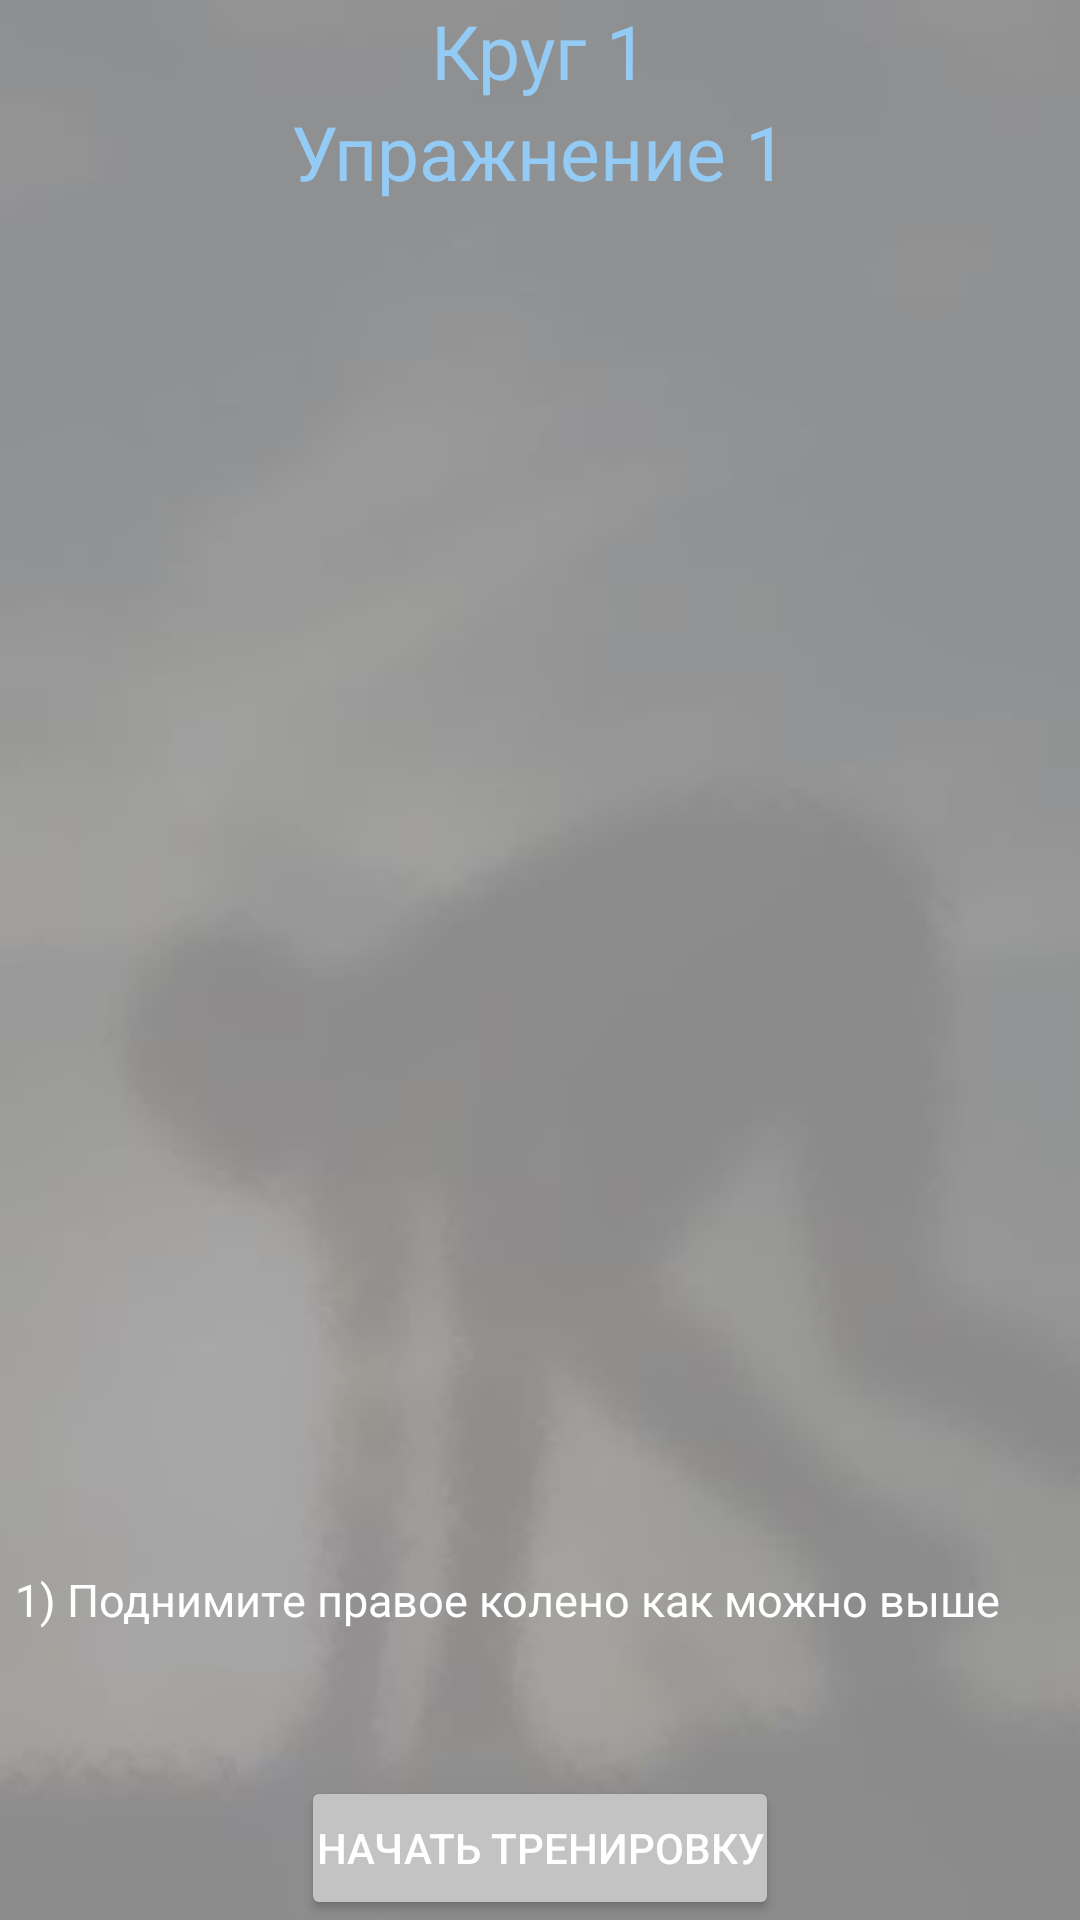

Produce the Android XML layout that renders to this screen, including the resource entries it uses.
<!-- AndroidManifest.xml: application theme AppTheme -->
<!-- res/layout/activity_training.xml -->
<?xml version="1.0" encoding="utf-8"?>
<RelativeLayout xmlns:android="http://schemas.android.com/apk/res/android"
    xmlns:app="http://schemas.android.com/apk/res-auto"
    xmlns:tools="http://schemas.android.com/tools"
    android:layout_width="match_parent"
    android:layout_height="match_parent"
    tools:context=".TrainingActivity"
    android:background="@drawable/zaryadka">

    <TextView
        android:id="@+id/exer1"
        android:layout_width="wrap_content"
        android:layout_height="wrap_content"
        android:layout_centerHorizontal="true"
        android:textColor="@color/blue"
        android:text="Круг 1"
        android:textSize="25dp"/>

    <TextView
        android:id="@+id/exer2"
        android:layout_width="wrap_content"
        android:layout_height="wrap_content"
        android:layout_centerHorizontal="true"
        android:layout_below="@id/exer1"
        android:textColor="@color/blue"
        android:text="Упражнение 1"
        android:textSize="25dp"/>

    <TextView
        android:id="@+id/textExercise"
        android:layout_width="wrap_content"
        android:layout_height="wrap_content"
        android:layout_below="@id/exer2"
        android:layout_centerHorizontal="true"
        android:textColor="@color/white"
        android:textSize="20dp"/>

    <ImageView
        android:id="@+id/imageExercise"
        android:layout_centerHorizontal="true"
        android:layout_below="@id/textExercise"
        android:layout_above="@id/ex_text"
        android:layout_centerVertical="true"
        android:layout_width="match_parent"
        android:layout_height="match_parent" />

    <TextView
        android:id="@+id/ex_text"
        android:layout_above="@id/timer"
        android:layout_centerHorizontal="true"
        android:layout_width="match_parent"
        android:layout_height="wrap_content"
        android:textColor="@color/white"
        android:textSize="15dp"
        android:padding="5dp"
        android:text="1) Поднимите правое колено как можно выше"/>



    <TextView
        android:id="@+id/timer"
        android:layout_above="@id/timerButton"
        android:layout_centerHorizontal="true"
        android:layout_width="wrap_content"
        android:layout_height="wrap_content"
        android:padding="5dp"
        android:textColor="@color/blue"
        android:textSize="25dp"/>

    <Button
        android:id="@+id/timerButton"
        android:layout_width="wrap_content"
        android:layout_height="wrap_content"
        android:layout_alignParentBottom="true"
        android:layout_centerHorizontal="true"
        android:onClick="onTimerButton"
        android:padding="5dp"
        android:text="Начать тренировку" />



</RelativeLayout>
<!-- resources referenced by this layout -->
<resources>
  <color name="blue">#94cbf5</color>
  <color name="white">#ffffff</color>
  <!-- drawable zaryadka: jpeg bitmap (drawable, 7595 bytes) -->
  <style name="AppTheme" parent="Theme.AppCompat.Light.DarkActionBar">
          
          <item name="colorPrimary">@color/colorPrimary</item>
          <item name="colorPrimaryDark">@color/colorPrimaryDark</item>
          <item name="colorAccent">@color/gray</item>
          <item name="android:buttonStyle">@style/MyButtonStyle</item>
      </style>
  <color name="colorPrimary">#585a63</color>
  <color name="colorPrimaryDark">#898989</color>
  <color name="gray">#c3c3c3</color>
  <style name="MyButtonStyle" parent="Widget.AppCompat.Button.Colored">
      </style>
</resources>
